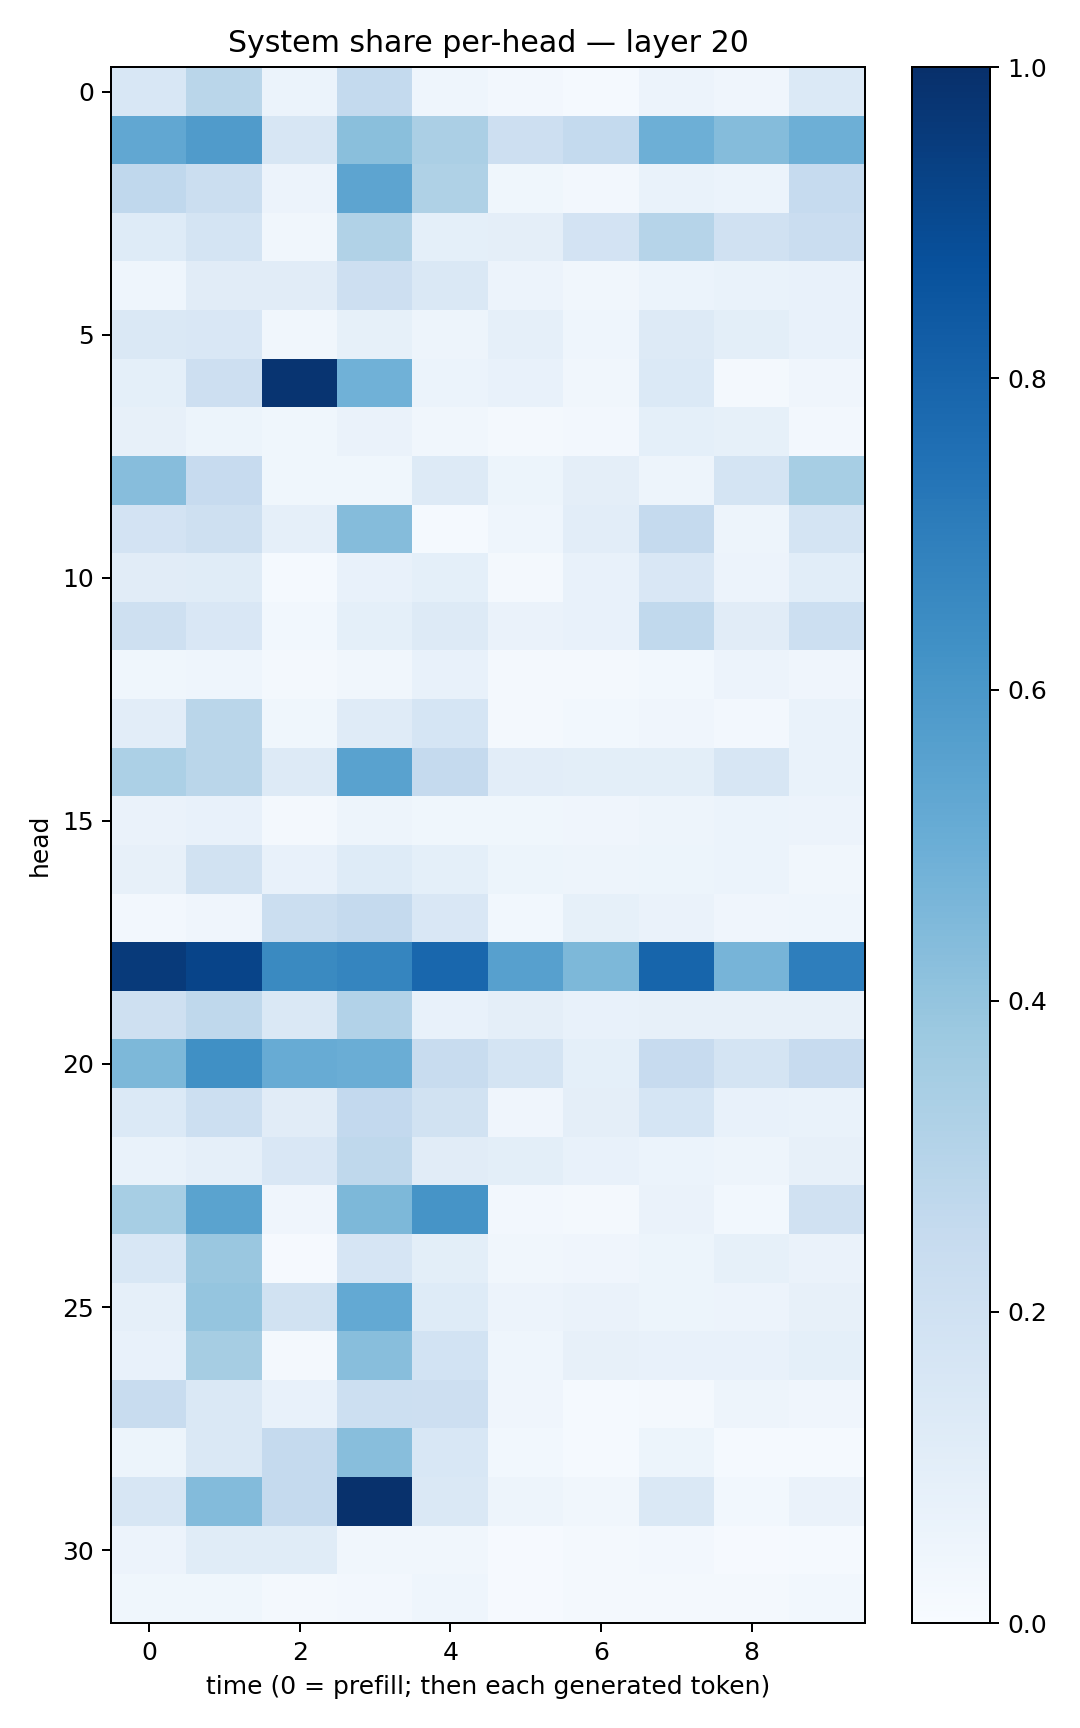

Data behind this chart, as committed beside it:
0.15277314, 0.28691, 0.061233185, 0.25655717, 0.043865234, 0.024446078, 0.013213047, 0.05613654, 0.040192425, 0.14046831
0.5289, 0.579, 0.1617, 0.4221, 0.3359, 0.2138, 0.2565, 0.4927, 0.4374, 0.495
0.267, 0.2256, 0.055, 0.5399, 0.3209, 0.03885, 0.02696, 0.06725, 0.06108, 0.2494
0.1235, 0.1744, 0.03253, 0.313, 0.09084, 0.09719, 0.1833, 0.2999, 0.1957, 0.2278
0.04565, 0.1128, 0.1101, 0.214, 0.145, 0.05714, 0.03278, 0.06145, 0.06942, 0.0717
0.1434, 0.1498, 0.03457, 0.08272, 0.04955, 0.08931, 0.04596, 0.1278, 0.1014, 0.07565
0.09125, 0.2125, 0.983, 0.4856, 0.06104, 0.07329, 0.03384, 0.1386, 0.01646, 0.04069
0.08094, 0.05403, 0.03722, 0.06474, 0.03293, 0.01966, 0.02549, 0.09101, 0.08307, 0.02684
0.4309, 0.245, 0.03793, 0.03785, 0.1316, 0.05385, 0.09411, 0.04715, 0.1773, 0.3455
0.1801, 0.2033, 0.08758, 0.4366, 0.01541, 0.04308, 0.1033, 0.2519, 0.04906, 0.1742
0.1116, 0.1147, 0.01237, 0.07117, 0.09052, 0.02269, 0.07359, 0.1522, 0.05479, 0.1076
0.2085, 0.1513, 0.02973, 0.09228, 0.1318, 0.06472, 0.07483, 0.2653, 0.1126, 0.2175
0.03559, 0.04491, 0.01918, 0.0315, 0.07282, 0.02178, 0.01617, 0.02867, 0.05804, 0.03947
0.1031, 0.2883, 0.03558, 0.1205, 0.1685, 0.01872, 0.0289, 0.03952, 0.02637, 0.06793
0.3304, 0.2869, 0.1289, 0.5524, 0.2521, 0.1045, 0.09991, 0.09774, 0.1596, 0.07031
0.0664, 0.07626, 0.01855, 0.04938, 0.03588, 0.03814, 0.04176, 0.04708, 0.0594, 0.05783
0.0816, 0.1887, 0.07787, 0.1234, 0.08993, 0.05283, 0.04967, 0.05382, 0.06229, 0.03475
0.02363, 0.04238, 0.219, 0.2537, 0.1488, 0.02924, 0.08329, 0.0658, 0.04189, 0.04409
0.9579, 0.9218, 0.6529, 0.6714, 0.7882, 0.5613, 0.4538, 0.7962, 0.4705, 0.6963
0.2065, 0.2731, 0.1429, 0.3101, 0.07042, 0.09758, 0.07392, 0.0807, 0.08084, 0.08063
0.4543, 0.6313, 0.511, 0.5013, 0.2362, 0.1743, 0.09341, 0.2454, 0.1729, 0.2454
0.138, 0.2173, 0.1103, 0.2596, 0.1943, 0.04121, 0.09456, 0.1698, 0.07372, 0.07003
0.0687, 0.08947, 0.1505, 0.2698, 0.1102, 0.09795, 0.0705, 0.05942, 0.05001, 0.08044
0.3441, 0.5473, 0.0401, 0.454, 0.613, 0.02566, 0.02326, 0.06393, 0.03061, 0.1981
0.1556, 0.3867, 0.01101, 0.1677, 0.09857, 0.03221, 0.04006, 0.05392, 0.08391, 0.06354
0.08882, 0.3968, 0.1944, 0.5204, 0.1249, 0.05624, 0.06468, 0.05404, 0.05691, 0.07971
0.07547, 0.3489, 0.01995, 0.4271, 0.1859, 0.0451, 0.08051, 0.07472, 0.0751, 0.09092
0.2349, 0.1416, 0.0766, 0.2169, 0.2124, 0.0411, 0.01492, 0.01968, 0.0506, 0.04262
0.05409, 0.1409, 0.2534, 0.4278, 0.1538, 0.02875, 0.01259, 0.05372, 0.01264, 0.01455
0.1568, 0.4387, 0.2513, 0.9956, 0.1462, 0.04893, 0.03401, 0.1471, 0.02911, 0.06335
0.05828, 0.1143, 0.115, 0.03408, 0.03485, 0.01057, 0.01856, 0.02507, 0.009937, 0.01303
0.03761, 0.03697, 0.02247, 0.02722, 0.04517, 0.0103, 0.01741, 0.01658, 0.01696, 0.0304
